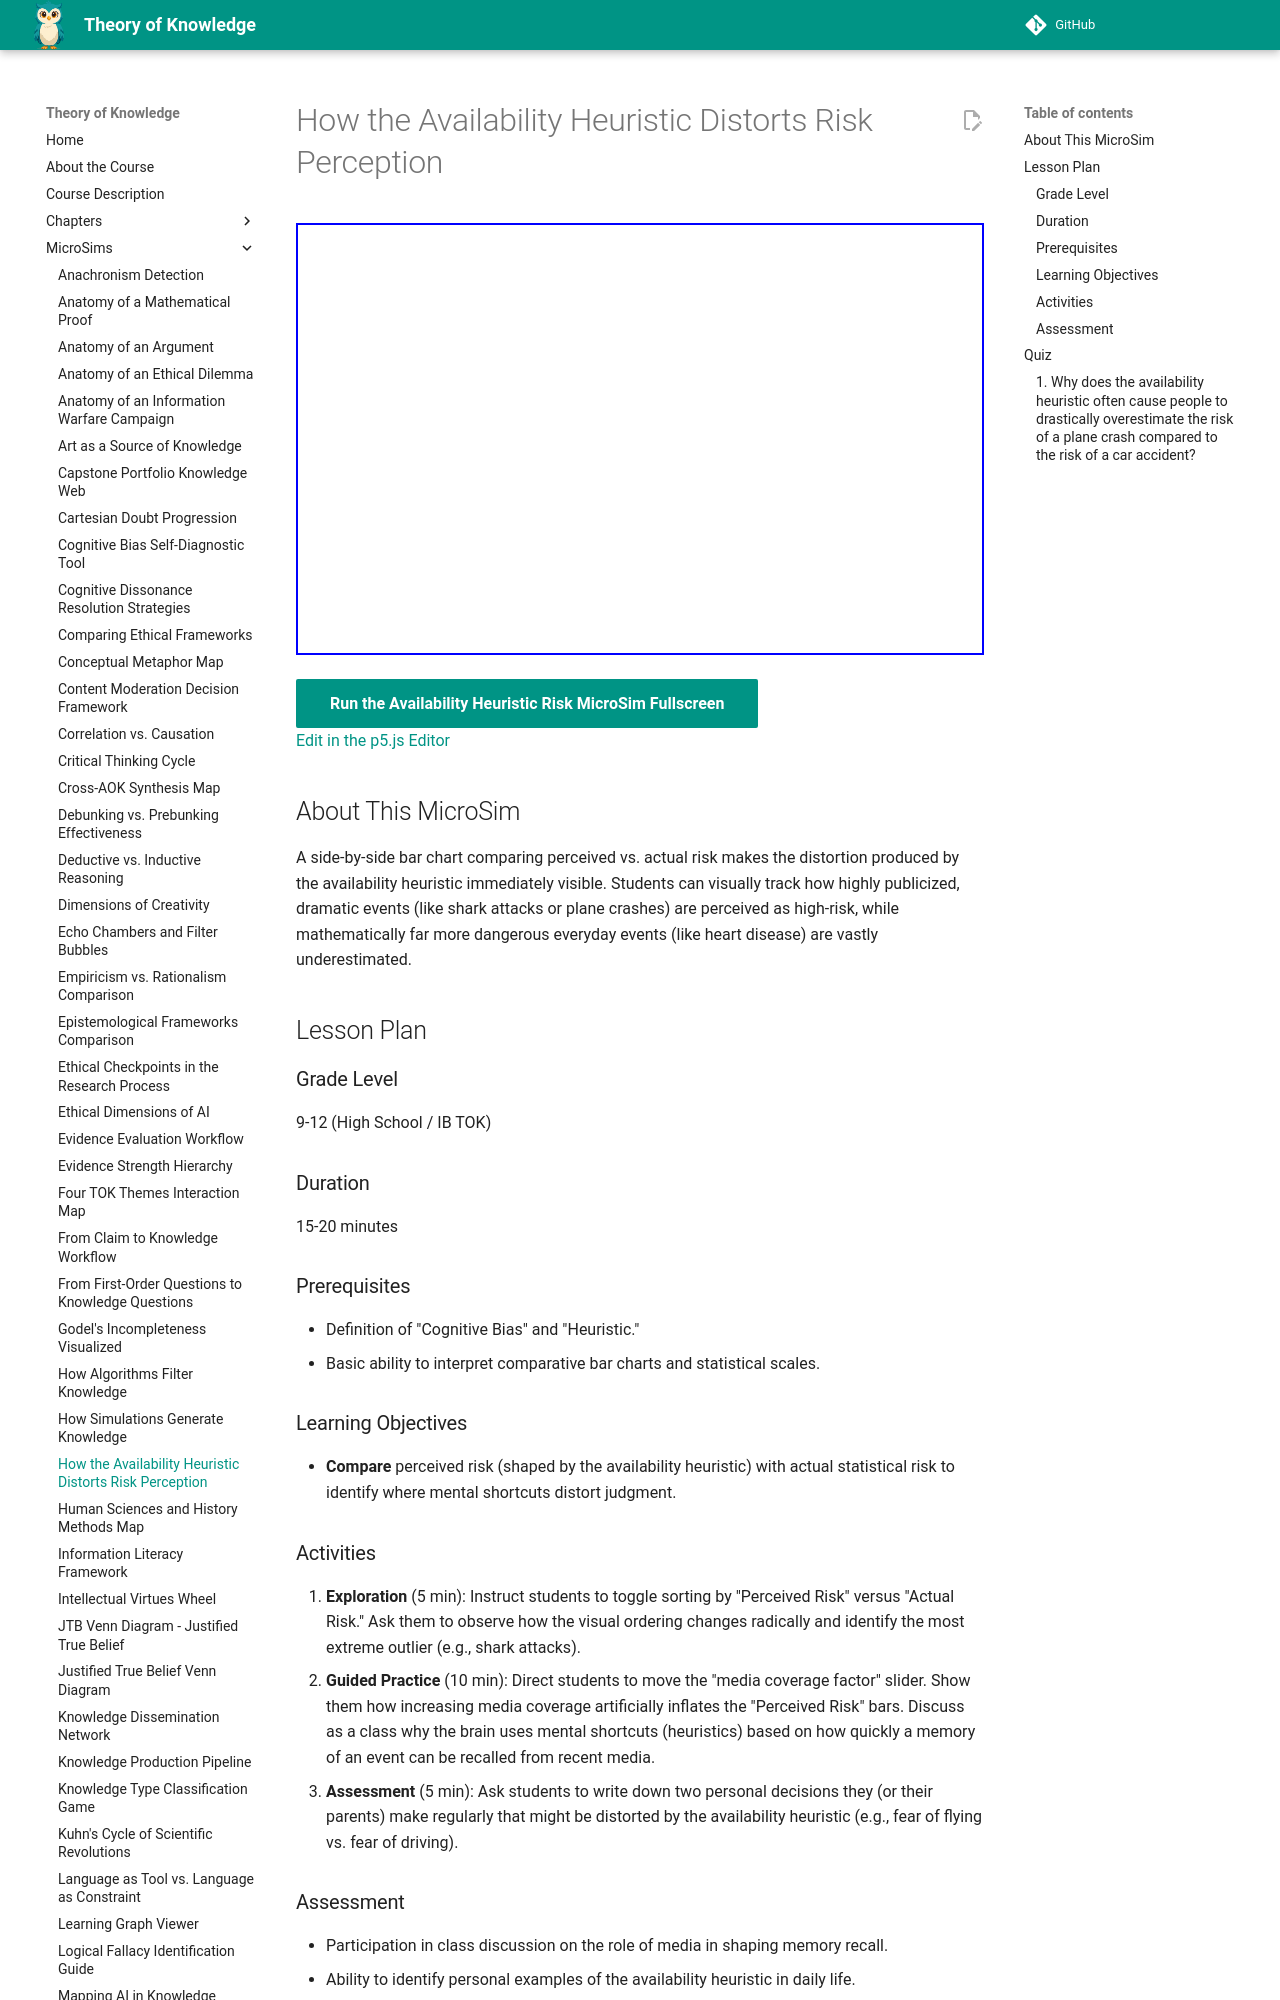

repository: dmccreary/theory-of-knowledge · page: sims/availability-heuristic-risk/index.html · generator: mkdocs

---
title: How the Availability Heuristic Distorts Risk Perception
description: Compare perceived risk (shaped by the availability heuristic) with actual statistical risk to identify where mental shortcuts distort judgment.
image: /sims/availability-heuristic-risk/availability-heuristic-risk.png
og:image: /sims/availability-heuristic-risk/availability-heuristic-risk.png
twitter:image: /sims/availability-heuristic-risk/availability-heuristic-risk.png
social:
   cards: false
quality_score: 0
---

# How the Availability Heuristic Distorts Risk Perception

<iframe src="main.html" height="432" width="100%" scrolling="no"></iframe>

[Run the Availability Heuristic Risk MicroSim Fullscreen](./main.html){ .md-button .md-button--primary }
<br/>
[Edit in the p5.js Editor](https://editor.p5js.org/)

## About This MicroSim

A side-by-side bar chart comparing perceived vs. actual risk makes the distortion produced by the availability heuristic immediately visible. Students can visually track how highly publicized, dramatic events (like shark attacks or plane crashes) are perceived as high-risk, while mathematically far more dangerous everyday events (like heart disease) are vastly underestimated.

## Lesson Plan

### Grade Level
9-12 (High School / IB TOK)

### Duration
15-20 minutes

### Prerequisites
- Definition of "Cognitive Bias" and "Heuristic."
- Basic ability to interpret comparative bar charts and statistical scales.

### Learning Objectives
- **Compare** perceived risk (shaped by the availability heuristic) with actual statistical risk to identify where mental shortcuts distort judgment.
